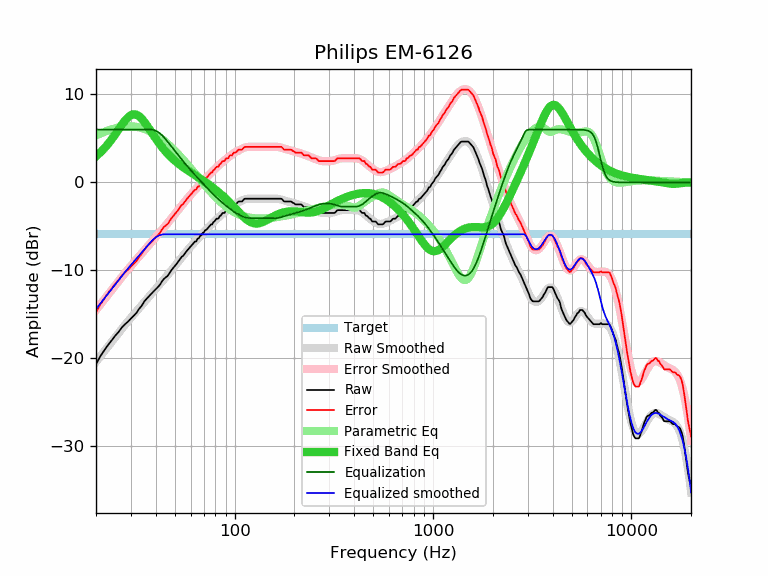

Data behind this chart, as committed beside it:
frequency, raw, error, smoothed, error_smoothed, equalization, parametric_eq, equalized_raw, equalized_smoothed, target
20, -20.66, -14.77, -20.40, -14.51, 6.00, 2.96, -14.66, -14.40, -5.89
21, -19.78, -13.89, -19.79, -13.89, 6.00, 3.39, -13.78, -13.79, -5.89
22, -19.10, -13.21, -19.20, -13.30, 6.00, 3.86, -13.10, -13.20, -5.89
23, -18.48, -12.59, -18.63, -12.74, 6.00, 4.37, -12.48, -12.63, -5.89
24, -17.95, -12.06, -18.10, -12.20, 6.00, 4.90, -11.95, -12.10, -5.89
25, -17.42, -11.53, -17.58, -11.69, 6.00, 5.46, -11.42, -11.58, -5.89
26, -17.00, -11.11, -17.09, -11.20, 6.00, 6.02, -11.00, -11.09, -5.89
27, -16.48, -10.59, -16.63, -10.73, 6.00, 6.55, -10.48, -10.63, -5.89
28, -16.12, -10.23, -16.19, -10.30, 6.00, 7.02, -10.12, -10.19, -5.89
29, -15.82, -9.93, -15.78, -9.88, 6.00, 7.40, -9.82, -9.78, -5.89
30, -15.47, -9.58, -15.38, -9.49, 6.00, 7.65, -9.47, -9.38, -5.89
31, -15.15, -9.26, -15.01, -9.11, 6.00, 7.75, -9.15, -9.01, -5.89
32, -14.82, -8.93, -14.64, -8.75, 6.00, 7.70, -8.82, -8.64, -5.89
33, -14.36, -8.47, -14.30, -8.40, 6.00, 7.53, -8.36, -8.30, -5.89
34, -14.02, -8.13, -13.96, -8.07, 6.00, 7.25, -8.02, -7.96, -5.89
35, -13.54, -7.65, -13.63, -7.74, 6.00, 6.90, -7.54, -7.63, -5.89
36, -13.22, -7.33, -13.31, -7.42, 6.00, 6.52, -7.22, -7.31, -5.89
37, -12.93, -7.04, -13.00, -7.11, 6.00, 6.12, -6.93, -7.00, -5.89
38, -12.65, -6.76, -12.70, -6.81, 6.00, 5.73, -6.65, -6.70, -5.89
39, -12.39, -6.50, -12.40, -6.51, 5.96, 5.34, -6.43, -6.45, -5.89
40, -12.14, -6.25, -12.12, -6.22, 5.87, 4.98, -6.27, -6.25, -5.89
41, -11.90, -6.01, -11.83, -5.94, 5.74, 4.63, -6.16, -6.09, -5.89
42, -11.63, -5.74, -11.56, -5.67, 5.57, 4.31, -6.06, -5.99, -5.89
43, -11.25, -5.36, -11.29, -5.40, 5.37, 4.01, -5.88, -5.92, -5.89
44, -10.96, -5.07, -11.02, -5.13, 5.13, 3.74, -5.83, -5.89, -5.89
45, -10.78, -4.89, -10.76, -4.87, 4.87, 3.48, -5.91, -5.89, -5.89
46, -10.61, -4.72, -10.50, -4.61, 4.61, 3.25, -6.00, -5.89, -5.89
47, -10.28, -4.39, -10.24, -4.35, 4.35, 3.03, -5.93, -5.89, -5.89
48, -9.97, -4.08, -9.99, -4.09, 4.09, 2.83, -5.88, -5.89, -5.89
49, -9.73, -3.84, -9.73, -3.84, 3.84, 2.64, -5.89, -5.89, -5.89
50, -9.50, -3.61, -9.48, -3.59, 3.59, 2.46, -5.91, -5.89, -5.89
51, -9.25, -3.36, -9.23, -3.34, 3.34, 2.30, -5.91, -5.89, -5.89
52, -8.98, -3.09, -8.99, -3.10, 3.10, 2.14, -5.88, -5.89, -5.89
53, -8.70, -2.81, -8.76, -2.86, 2.86, 2.00, -5.84, -5.89, -5.89
54, -8.47, -2.58, -8.52, -2.63, 2.63, 1.86, -5.84, -5.89, -5.89
55, -8.34, -2.45, -8.30, -2.41, 2.41, 1.73, -5.93, -5.89, -5.89
56, -8.11, -2.22, -8.08, -2.19, 2.19, 1.61, -5.92, -5.89, -5.89
57, -7.86, -1.97, -7.88, -1.98, 1.98, 1.49, -5.88, -5.89, -5.89
58, -7.66, -1.77, -7.67, -1.78, 1.78, 1.37, -5.88, -5.89, -5.89
59, -7.47, -1.58, -7.48, -1.59, 1.59, 1.26, -5.88, -5.89, -5.89
60, -7.28, -1.39, -7.29, -1.40, 1.40, 1.15, -5.88, -5.89, -5.89
61, -7.09, -1.20, -7.11, -1.22, 1.22, 1.04, -5.87, -5.89, -5.89
62, -6.91, -1.02, -6.93, -1.04, 1.04, 0.94, -5.87, -5.89, -5.89
63, -6.73, -0.84, -6.76, -0.87, 0.87, 0.84, -5.86, -5.89, -5.89
64, -6.71, -0.82, -6.59, -0.70, 0.70, 0.74, -6.01, -5.89, -5.89
65, -6.39, -0.50, -6.43, -0.53, 0.53, 0.64, -5.85, -5.89, -5.89
66, -6.35, -0.46, -6.27, -0.37, 0.37, 0.54, -5.98, -5.89, -5.89
67, -6.07, -0.18, -6.11, -0.21, 0.21, 0.44, -5.86, -5.89, -5.89
68, -6.00, -0.11, -5.95, -0.06, 0.06, 0.34, -5.94, -5.89, -5.89
69, -5.74, 0.15, -5.80, 0.10, -0.10, 0.24, -5.84, -5.89, -5.89
70, -5.67, 0.22, -5.65, 0.25, -0.25, 0.15, -5.92, -5.89, -5.89
71, -5.42, 0.47, -5.50, 0.40, -0.40, 0.05, -5.81, -5.89, -5.89
72, -5.39, 0.50, -5.35, 0.54, -0.54, -0.05, -5.93, -5.89, -5.89
73, -5.23, 0.66, -5.21, 0.68, -0.68, -0.14, -5.91, -5.89, -5.89
74, -5.08, 0.81, -5.07, 0.82, -0.82, -0.24, -5.90, -5.89, -5.89
75, -4.92, 0.97, -4.94, 0.96, -0.96, -0.34, -5.88, -5.89, -5.89
76, -4.77, 1.12, -4.81, 1.09, -1.09, -0.43, -5.86, -5.89, -5.89
77, -4.77, 1.12, -4.68, 1.22, -1.22, -0.53, -5.99, -5.89, -5.89
78, -4.52, 1.37, -4.55, 1.34, -1.34, -0.62, -5.86, -5.89, -5.89
79, -4.44, 1.45, -4.43, 1.47, -1.47, -0.72, -5.90, -5.89, -5.89
... 553 more rows
